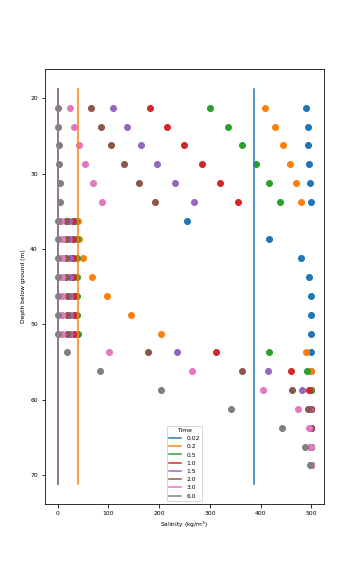

Source data for this figure (header and first rows):
Depth [L], t = 0.02, t = 0.2, t = 0.5, t = 1.0, t = 1.5, t = 2.0, t = 3.0, t = 6.0
18.75, 387.6, 39.18, 0.8593, 0.001477, 2.5382916179969e-06, 4.356228471807541e-09, -3.8761309941354953e-11, -8.939625077958642e-13
21.25, 387.6, 39.18, 0.8593, 0.001477, 2.538291617996895e-06, 4.35622847180753e-09, -3.876132308105964e-11, -8.939649838360355e-13
23.75, 387.6, 39.18, 0.8593, 0.001477, 2.538291617996895e-06, 4.35622847180753e-09, -3.876132308105964e-11, -8.939649838360355e-13
26.25, 387.6, 39.18, 0.8593, 0.001477, 2.538291617996895e-06, 4.35622847180753e-09, -3.876132308105964e-11, -8.939649838360355e-13
28.75, 387.6, 39.18, 0.8593, 0.001477, 2.538291617996895e-06, 4.35622847180753e-09, -3.876132308105964e-11, -8.939649838360355e-13
31.25, 387.6, 39.18, 0.8593, 0.001477, 2.538291617996895e-06, 4.35622847180753e-09, -3.876132308105964e-11, -8.939649838360355e-13
33.75, 387.6, 39.18, 0.8593, 0.001477, 2.538291617996895e-06, 4.35622847180753e-09, -3.876132308105964e-11, -8.939649838360355e-13
36.25, 387.6, 39.18, 0.8593, 0.001477, 2.538291617996895e-06, 4.35622847180753e-09, -3.876132308105964e-11, -8.939649838360355e-13
38.75, 387.6, 39.18, 0.8593, 0.001477, 2.538291617996895e-06, 4.35622847180753e-09, -3.876132308105964e-11, -8.939649838360355e-13
41.25, 387.6, 39.18, 0.8593, 0.001477, 2.538291617996895e-06, 4.35622847180753e-09, -3.876132308105964e-11, -8.939649838360355e-13
43.75, 387.6, 39.18, 0.8593, 0.001477, 2.538291617996895e-06, 4.35622847180753e-09, -3.876132308105964e-11, -8.939649838360355e-13
46.25, 387.6, 39.18, 0.8593, 0.001477, 2.538291617996895e-06, 4.35622847180753e-09, -3.876132308105964e-11, -8.939649838360355e-13
48.75, 387.6, 39.18, 0.8593, 0.001477, 2.538291617996895e-06, 4.35622847180753e-09, -3.876132308105964e-11, -8.939649838360355e-13
51.25, 387.6, 39.18, 0.8593, 0.001477, 2.538291617996895e-06, 4.35622847180753e-09, -3.876132308105964e-11, -8.939649838360355e-13
53.75, 387.6, 39.18, 0.8593, 0.001477, 2.538291617996895e-06, 4.35622847180753e-09, -3.876132308105964e-11, -8.939649838360355e-13
56.25, 387.6, 39.18, 0.8593, 0.001477, 2.538291617996895e-06, 4.35622847180753e-09, -3.876132308105964e-11, -8.939649838360355e-13
58.75, 387.6, 39.18, 0.8593, 0.001477, 2.538291617996895e-06, 4.35622847180753e-09, -3.876132308105964e-11, -8.939649838360355e-13
61.25, 387.6, 39.18, 0.8593, 0.001477, 2.538291617996895e-06, 4.35622847180753e-09, -3.876132308105964e-11, -8.939649838360355e-13
63.75, 387.6, 39.18, 0.8593, 0.001477, 2.538291617996895e-06, 4.35622847180753e-09, -3.876132308105964e-11, -8.939649838360355e-13
66.25, 387.6, 39.18, 0.8593, 0.001477, 2.538291617996895e-06, 4.35622847180753e-09, -3.876132308105964e-11, -8.939649838360355e-13
68.75, 387.6, 39.18, 0.8593, 0.001477, 2.538291617996895e-06, 4.35622847180753e-09, -3.876132308105964e-11, -8.939649838360355e-13
71.25, 387.6, 39.18, 0.8593, 0.001477, 2.5382916179969e-06, 4.356228471807541e-09, -3.8761309941354953e-11, -8.939625077958642e-13
